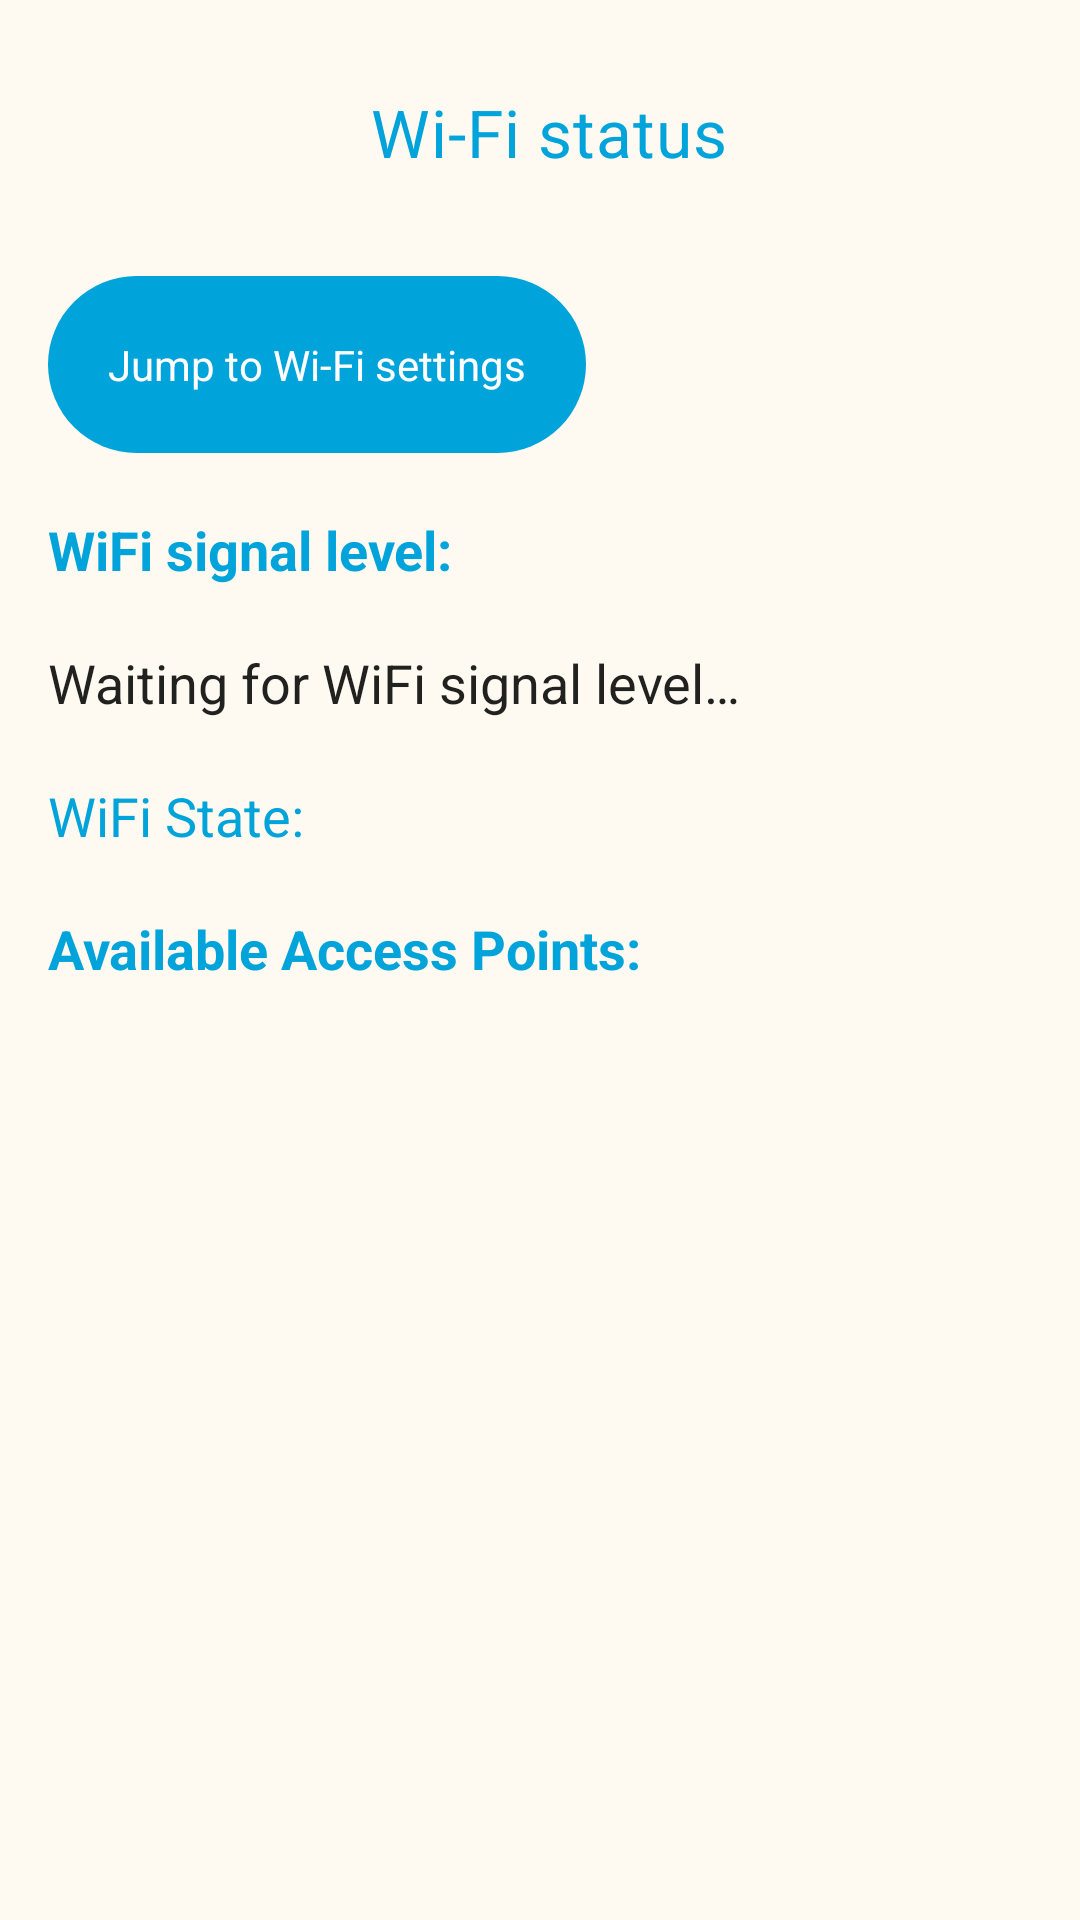

This screen was rendered from an Android layout file. Write that file and the resources it references.
<!-- AndroidManifest.xml: application theme Theme.MyInstantAppDemo -->
<!-- res/layout/dialog_wifi.xml -->
<RelativeLayout xmlns:android="http://schemas.android.com/apk/res/android"
    android:background="@color/background"
    android:layout_width="match_parent"
    android:layout_height="match_parent"
    android:paddingBottom="@dimen/activity_vertical_margin"
    android:paddingLeft="@dimen/activity_horizontal_margin"
    android:paddingRight="@dimen/activity_horizontal_margin"
    android:paddingTop="@dimen/activity_vertical_margin">


    <androidx.appcompat.widget.Toolbar
        android:id="@+id/toolbar"
        android:layout_width="match_parent"
        android:layout_height="wrap_content">

        <RelativeLayout
            android:layout_width="match_parent"
            android:layout_height="wrap_content">

            <androidx.appcompat.widget.AppCompatTextView
                android:id="@+id/tvCustomLocation"
                android:layout_width="match_parent"
                android:layout_height="wrap_content"
                android:layout_alignParentStart="true"
                android:layout_centerHorizontal="true"
                android:layout_centerVertical="true"
                android:layout_marginEnd="10dp"
                android:gravity="center"
                android:letterSpacing="0.015"
                android:text="Wi-Fi status"
                android:textColor="@color/blue_lite"
                android:textSize="22sp" />
        </RelativeLayout>
    </androidx.appcompat.widget.Toolbar>


    <androidx.appcompat.widget.AppCompatTextView
        android:id="@+id/btnWifi"
        android:layout_below="@id/toolbar"
        android:background="@drawable/rect_blue"
        android:textColor="@color/white"
        android:layout_marginTop="20dp"
        android:padding="20dp"
        android:text="Jump to Wi-Fi settings"
        android:layout_width="wrap_content"
        android:layout_height="wrap_content"/>

    <TextView
        android:layout_below="@id/btnWifi"
        android:id="@+id/wifi_signal_level_label"
        android:layout_width="match_parent"
        android:layout_height="wrap_content"
        android:paddingBottom="@dimen/text_view_padding"
        android:layout_marginTop="10dp"
        android:textColor="@color/blue_lite"
        android:paddingTop="@dimen/text_view_padding"
        android:text="@string/wifi_signal_level"
        android:textAppearance="@android:style/TextAppearance.Medium"
        android:textStyle="bold"
        />

    <TextView
        android:id="@+id/wifi_signal_level"
        android:layout_width="match_parent"
        android:layout_height="wrap_content"
        android:layout_below="@+id/wifi_signal_level_label"
        android:paddingBottom="@dimen/text_view_padding"
        android:paddingTop="@dimen/text_view_padding"
        android:text="@string/waiting_for_wifi_signal_level"
        android:textAppearance="@android:style/TextAppearance.Medium"
        />

    <TextView
        android:id="@+id/wifi_state_change"
        android:layout_width="match_parent"
        android:layout_height="wrap_content"
        android:layout_below="@+id/wifi_signal_level"
        android:paddingBottom="@dimen/text_view_padding"
        android:paddingTop="@dimen/text_view_padding"
        android:textColor="@color/blue_lite"
        android:text="@string/wifi_state"
        android:textAppearance="@android:style/TextAppearance.Medium"
        />

    <TextView
        android:id="@+id/access_points_label"
        android:layout_width="match_parent"
        android:layout_height="wrap_content"
        android:layout_below="@id/wifi_state_change"
        android:paddingBottom="@dimen/text_view_padding"
        android:paddingTop="@dimen/text_view_padding"
        android:text="@string/available_access_points"
        android:textColor="@color/blue_lite"
        android:textAppearance="@android:style/TextAppearance.Medium"
        android:textStyle="bold"
        />



    <ListView
        android:id="@+id/access_points"
        android:layout_width="match_parent"
        android:layout_height="wrap_content"
        android:layout_below="@+id/access_points_label"
        />

</RelativeLayout>
<!-- resources referenced by this layout -->
<resources>
  <color name="background">#fffaf1</color>
  <color name="blue_lite">#00A3DA</color>
  <color name="white">#FFFFFFFF</color>
  <dimen name="activity_horizontal_margin">16dp</dimen>
  <dimen name="activity_vertical_margin">16dp</dimen>
  <dimen name="text_view_padding">10dp</dimen>
  <!-- drawable rect_blue (drawable) -->
  <?xml version="1.0" encoding="utf-8"?>
  <layer-list xmlns:android="http://schemas.android.com/apk/res/android">
      <item>
          <shape android:shape="rectangle">
              <solid android:color="@color/blue_lite"/>
              <corners android:radius="30dp">
  
              </corners>
          </shape>
      </item>
  </layer-list>
  <string name="available_access_points">Available Access Points:</string>
  <string name="waiting_for_wifi_signal_level">Waiting for WiFi signal level…</string>
  <string name="wifi_signal_level">WiFi signal level:</string>
  <string name="wifi_state">WiFi State:</string>
  <style name="Theme.MyInstantAppDemo" parent="Theme.MaterialComponents.DayNight.NoActionBar">
          
          <item name="colorPrimary">@color/black</item>
          <item name="colorPrimaryVariant">@color/white</item>
          <item name="colorOnPrimary">@color/white</item>
          
          <item name="colorSecondary">@color/teal_200</item>
          <item name="colorSecondaryVariant">@color/teal_700</item>
          <item name="colorOnSecondary">@color/black</item>
          
          <item name="android:statusBarColor" tools:targetApi="l">@color/lightBlueColor</item>
          
      </style>
  <color name="black">#FF000000</color>
  <color name="teal_200">#FF03DAC5</color>
  <color name="teal_700">#FF018786</color>
  <color name="lightBlueColor">#001E2E</color>
</resources>
